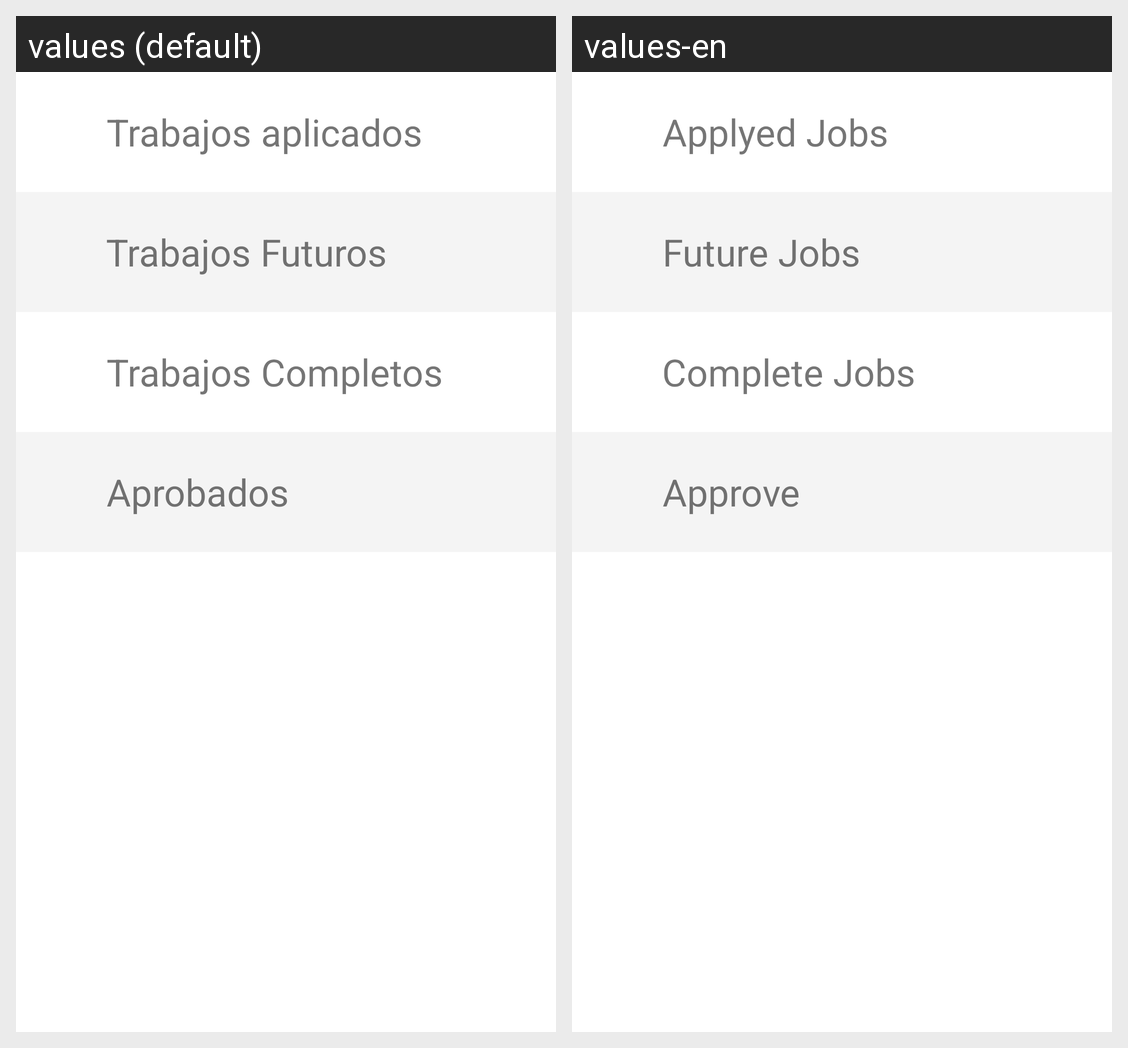

Strings drawn on this Android screen and how each of the app's shown locales translates them:
Android screen res/layout/fragment_my_events.xml rendered under 2 locales, left to right: values (default), values-en. Device: Nexus 5 (rendered at 1080×1920; each locale shown at half size, 540×960, under a caption strip naming it); theme AppTheme.
Strings drawn on this screen, with the default value and each locale's value (text and hints the layout hard-codes, and strings that could not be matched under every locale, appear in the picture but are not listed):

apply
  values: Trabajos aplicados
  values-en: Applyed Jobs

future_jobs
  values: Trabajos Futuros
  values-en: Future Jobs

jobs_done
  values: Trabajos Completos
  values-en: Complete Jobs

approve_payment
  values: Aprobados
  values-en: Approve
